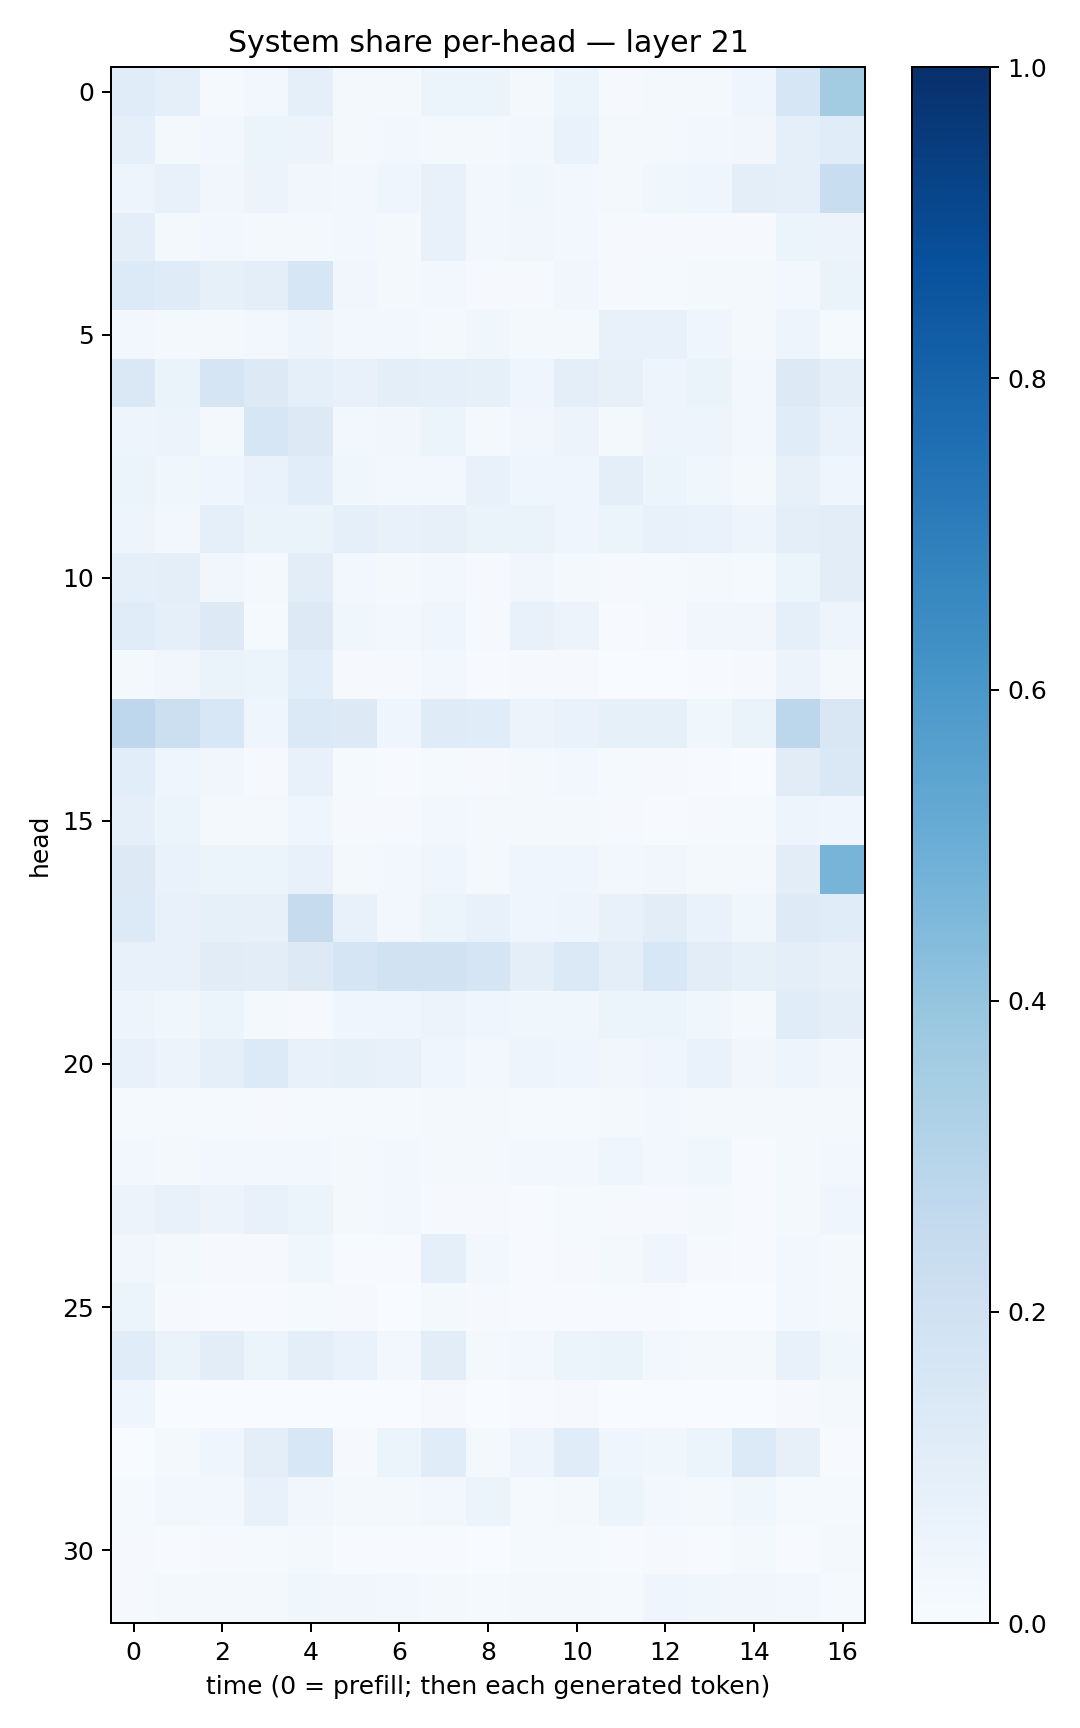

The table this chart was drawn from, first rows:
0.11578283, 0.08982763, 0.0145936, 0.029914776, 0.08902447, 0.022816345, 0.016541691, 0.060272977, 0.053678896, 0.015884839, 0.05149624, 0.009813638, 0.021784518, 0.01871479, 0.046197508, 0.15821835, 0.35619143
0.0885, 0.01859, 0.02609, 0.05907, 0.05806, 0.01854, 0.02468, 0.01611, 0.02124, 0.03093, 0.06852, 0.02088, 0.01955, 0.02465, 0.03207, 0.08767, 0.1143
0.05009, 0.07168, 0.03402, 0.05847, 0.03407, 0.02835, 0.03931, 0.07714, 0.02984, 0.03713, 0.02926, 0.02198, 0.03776, 0.04024, 0.09782, 0.08807, 0.2313
0.1012, 0.01998, 0.02829, 0.0166, 0.02038, 0.0291, 0.0202, 0.07517, 0.02467, 0.03292, 0.0288, 0.01128, 0.008047, 0.009237, 0.01075, 0.06122, 0.05722
0.1329, 0.121, 0.08255, 0.09913, 0.1635, 0.03295, 0.01955, 0.02526, 0.008587, 0.01164, 0.03218, 0.008867, 0.01298, 0.02099, 0.01884, 0.02568, 0.06548
0.02837, 0.0185, 0.02178, 0.02362, 0.04992, 0.02478, 0.02985, 0.01857, 0.03648, 0.01618, 0.01752, 0.07374, 0.07051, 0.04571, 0.01943, 0.04715, 0.01244
0.1437, 0.0635, 0.1643, 0.1261, 0.09273, 0.07082, 0.09559, 0.09322, 0.08563, 0.04307, 0.09507, 0.08181, 0.0498, 0.066, 0.02611, 0.1284, 0.09466
0.04813, 0.05495, 0.01898, 0.1566, 0.1321, 0.02822, 0.03194, 0.05898, 0.01895, 0.03368, 0.05528, 0.02136, 0.04879, 0.04998, 0.02874, 0.1141, 0.06758
0.0533, 0.03637, 0.03939, 0.06722, 0.1092, 0.03667, 0.02391, 0.02798, 0.07791, 0.04362, 0.04151, 0.0992, 0.05329, 0.03884, 0.0185, 0.07878, 0.0422
0.0469, 0.02765, 0.09272, 0.06583, 0.0657, 0.09055, 0.07654, 0.07818, 0.06266, 0.06257, 0.03924, 0.06024, 0.07783, 0.06924, 0.04935, 0.09713, 0.1049
0.08943, 0.09404, 0.03211, 0.0208, 0.1037, 0.02361, 0.01737, 0.02413, 0.01096, 0.03159, 0.02304, 0.01023, 0.01261, 0.02178, 0.01297, 0.05194, 0.1051
0.1154, 0.08607, 0.1253, 0.01534, 0.1317, 0.0387, 0.02695, 0.04123, 0.008831, 0.07126, 0.05546, 0.004568, 0.01049, 0.03482, 0.03251, 0.08903, 0.0497
0.02091, 0.03506, 0.06601, 0.0609, 0.1088, 0.008367, 0.01119, 0.03037, 0.004067, 0.0115, 0.01011, 0.003047, 0.00296, 0.007705, 0.009805, 0.05778, 0.02047
0.2754, 0.2162, 0.1557, 0.04283, 0.137, 0.1283, 0.04125, 0.1206, 0.1145, 0.05737, 0.06658, 0.08588, 0.08545, 0.03698, 0.06391, 0.2801, 0.1512
0.1083, 0.04178, 0.03468, 0.01108, 0.07178, 0.01447, 0.005855, 0.01232, 0.008939, 0.0208, 0.02466, 0.01177, 0.008943, 0.005586, 0.003598, 0.1097, 0.1433
0.08686, 0.05375, 0.01997, 0.01712, 0.04126, 0.01068, 0.01076, 0.02558, 0.02036, 0.01869, 0.02292, 0.008882, 0.005136, 0.007898, 0.01363, 0.04928, 0.04676
0.131, 0.06693, 0.05873, 0.05381, 0.07278, 0.02111, 0.02424, 0.04138, 0.01898, 0.04416, 0.04477, 0.02792, 0.03168, 0.01579, 0.01769, 0.1043, 0.4688
0.1331, 0.0724, 0.08441, 0.08076, 0.2444, 0.0759, 0.03036, 0.05309, 0.07256, 0.04121, 0.0479, 0.07775, 0.1033, 0.06915, 0.03742, 0.1238, 0.1149
0.07274, 0.07678, 0.1106, 0.1019, 0.1265, 0.1657, 0.1876, 0.1882, 0.167, 0.09414, 0.1395, 0.09982, 0.1536, 0.1041, 0.08324, 0.09569, 0.0815
0.04955, 0.03755, 0.06118, 0.01647, 0.008545, 0.03992, 0.04025, 0.05688, 0.04499, 0.03835, 0.03783, 0.05958, 0.05882, 0.03724, 0.0217, 0.1145, 0.09479
0.07343, 0.05475, 0.09249, 0.1364, 0.07674, 0.08507, 0.07093, 0.03944, 0.02804, 0.05041, 0.04031, 0.03482, 0.03927, 0.06868, 0.03406, 0.04926, 0.03161
0.01407, 0.01272, 0.01448, 0.009573, 0.01263, 0.01443, 0.01555, 0.01889, 0.01913, 0.01185, 0.01372, 0.01755, 0.02951, 0.01658, 0.01737, 0.01926, 0.02269
0.02884, 0.02044, 0.02767, 0.02982, 0.02448, 0.01863, 0.02661, 0.01946, 0.02308, 0.02944, 0.02678, 0.04374, 0.02646, 0.03607, 0.007787, 0.01649, 0.02576
0.0554, 0.07604, 0.05703, 0.07563, 0.06062, 0.01619, 0.02372, 0.01067, 0.009123, 0.005682, 0.01525, 0.008647, 0.008643, 0.02244, 0.004973, 0.01606, 0.04263
0.03177, 0.01886, 0.01101, 0.009918, 0.03749, 0.007656, 0.006, 0.08861, 0.0287, 0.006911, 0.009296, 0.02099, 0.03946, 0.009784, 0.005135, 0.02894, 0.01929
0.0522, 0.008226, 0.005079, 0.004066, 0.0136, 0.007864, 0.003309, 0.0173, 0.009081, 0.005228, 0.007725, 0.005613, 0.007078, 0.003327, 0.003454, 0.02674, 0.01869
0.1147, 0.06268, 0.104, 0.05105, 0.09459, 0.06858, 0.02662, 0.1033, 0.01564, 0.02389, 0.05296, 0.06281, 0.02946, 0.01851, 0.02324, 0.07062, 0.03899
0.03907, 0.002532, 0.003427, 0.001447, 0.002557, 0.002131, 0.002593, 0.0112, 0.001584, 0.005862, 0.009299, 0.001609, 0.001003, 0.002071, 0.001513, 0.01043, 0.01751
0.003672, 0.01917, 0.04212, 0.1015, 0.1549, 0.01032, 0.05093, 0.1166, 0.02168, 0.05067, 0.1139, 0.04189, 0.03875, 0.05979, 0.1346, 0.08039, 0.006971
0.01435, 0.02912, 0.02851, 0.07521, 0.03154, 0.01968, 0.02241, 0.03032, 0.05945, 0.01475, 0.01612, 0.05296, 0.02562, 0.02101, 0.03679, 0.01458, 0.01227
0.009953, 0.004206, 0.01077, 0.01379, 0.01843, 0.007102, 0.00497, 0.004084, 0.003715, 0.01414, 0.01338, 0.005242, 0.00844, 0.005871, 0.02191, 0.006272, 0.01827
0.01076, 0.01651, 0.02184, 0.01808, 0.03524, 0.03164, 0.0246, 0.01946, 0.01371, 0.01901, 0.01703, 0.014, 0.04297, 0.03638, 0.03398, 0.02901, 0.01388
